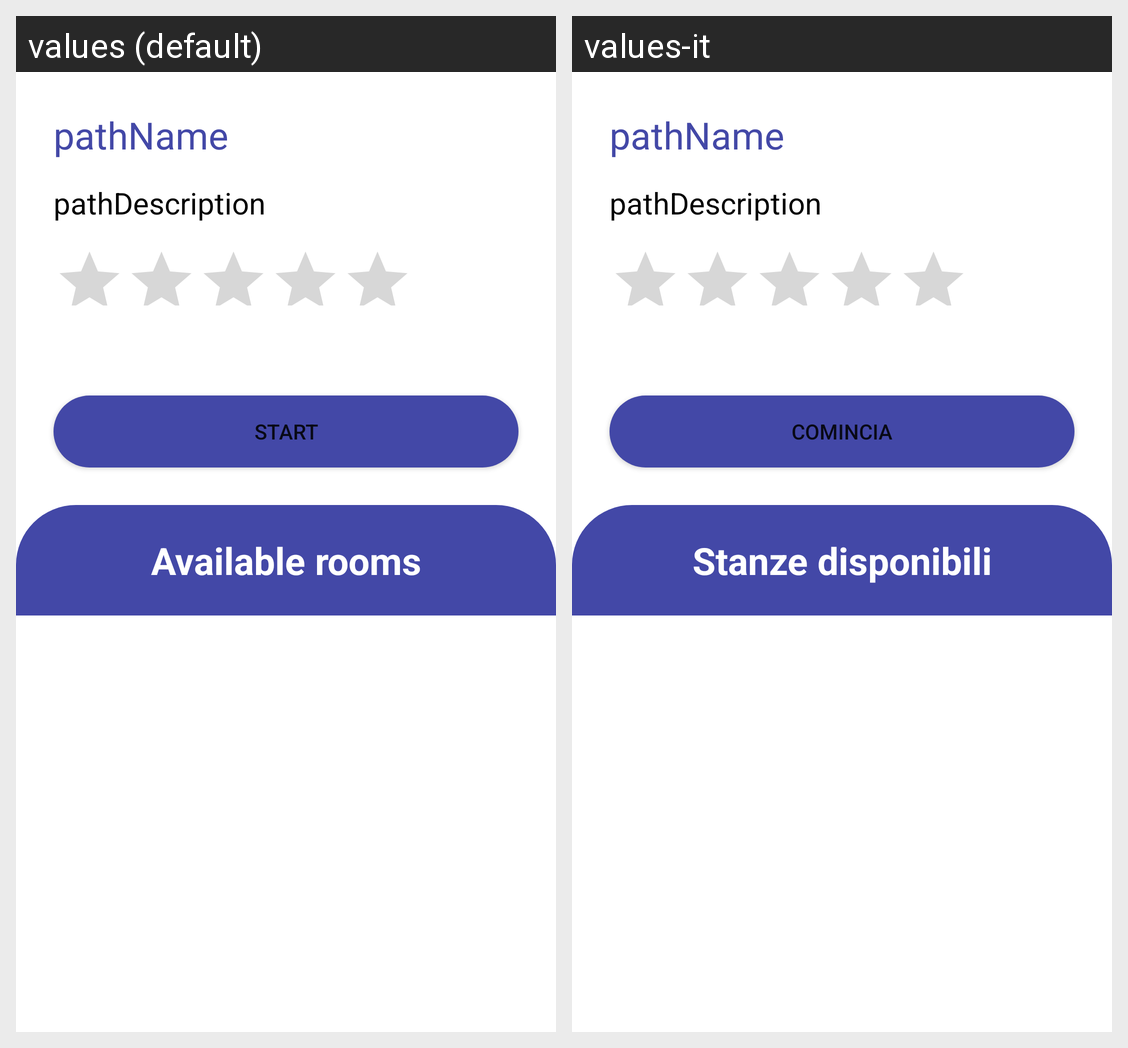

Here is an Android app screen in its default locale and in the app's own translations. Write out the translated-string differences for the strings that appear on this screen.
Android screen res/layout/overview_path_fragment.xml rendered under 2 locales, left to right: values (default), values-it. Device: Nexus 5 (rendered at 1080×1920; each locale shown at half size, 540×960, under a caption strip naming it); theme Theme.TourExperience.
Strings drawn on this screen, with the default value and each locale's value (text and hints the layout hard-codes, and strings that could not be matched under every locale, appear in the picture but are not listed):

start
  values: Start
  values-it: Comincia

available_rooms
  values: Available rooms
  values-it: Stanze disponibili
